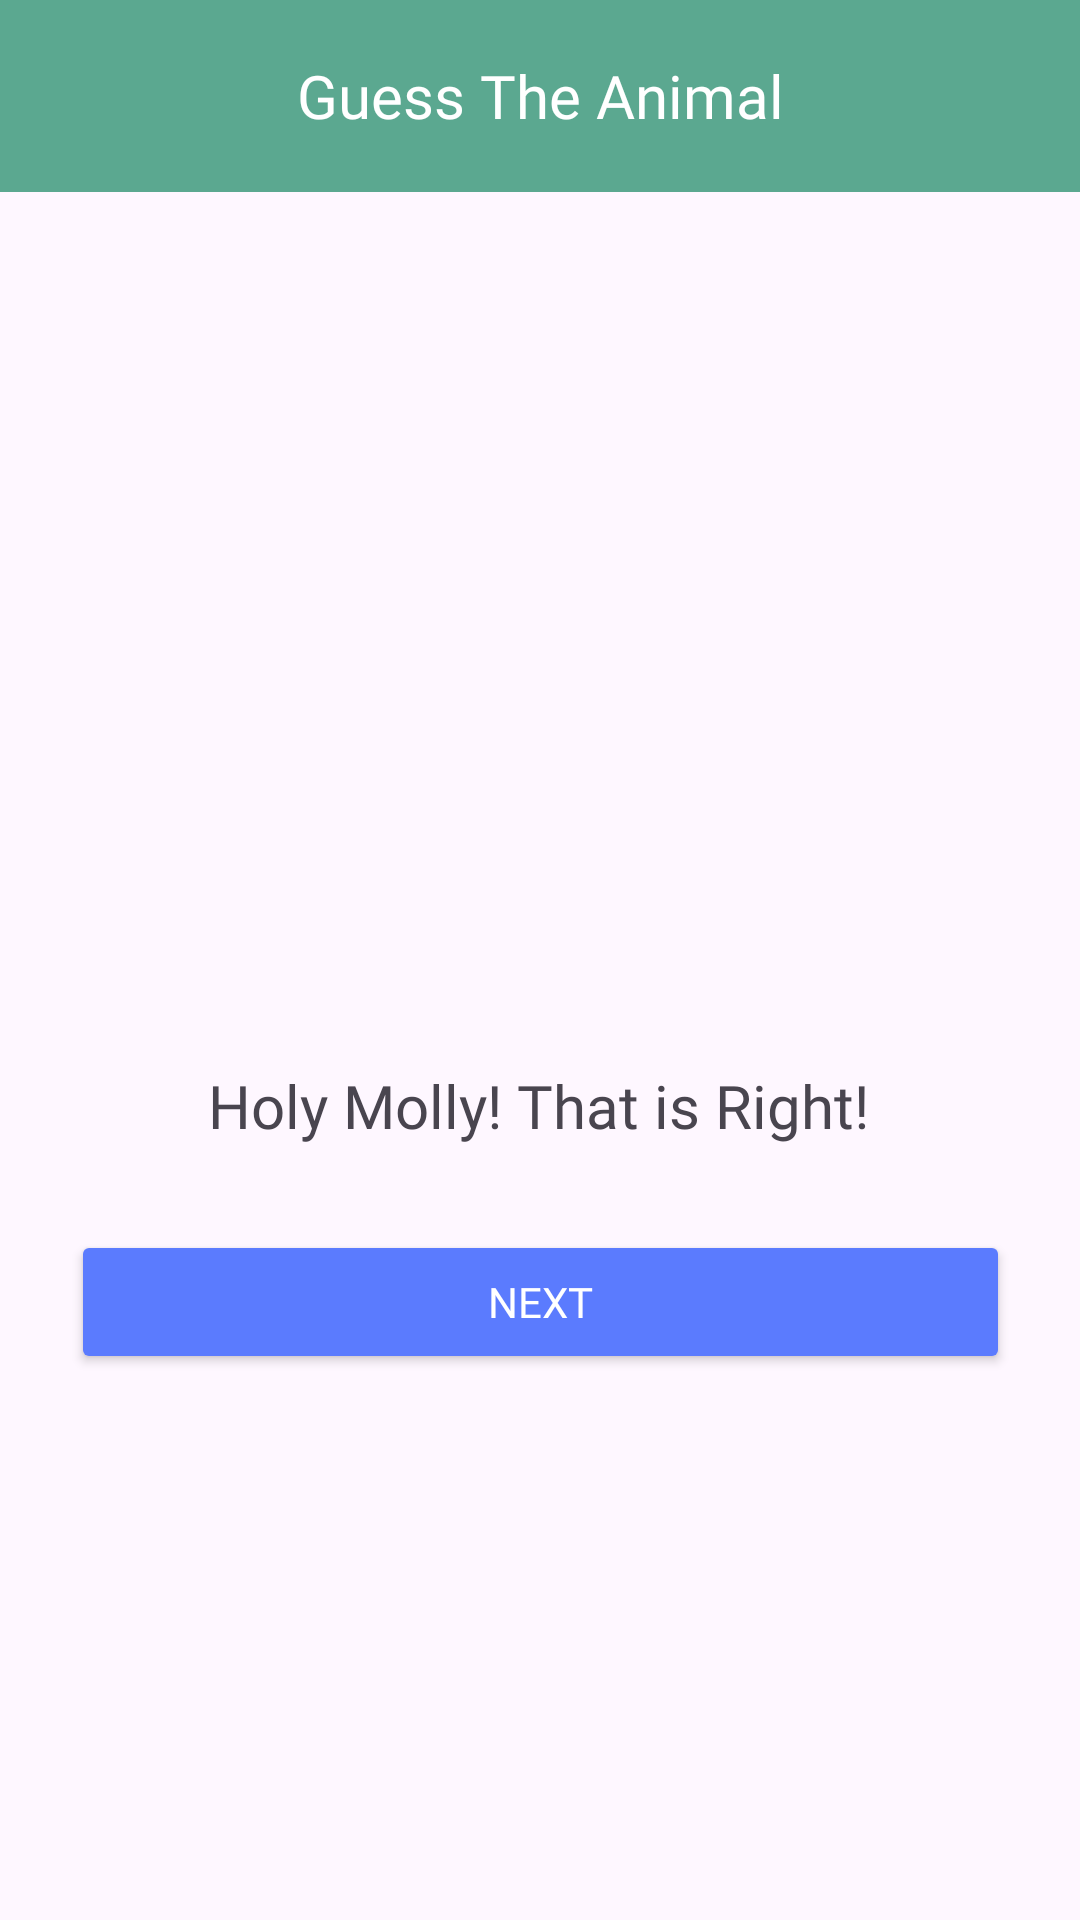

Android layout source for this screen:
<!-- AndroidManifest.xml: application theme Theme.MTUCI_mobile_app -->
<!-- res/layout/guess_the_animal_right.xml -->
<?xml version="1.0" encoding="utf-8"?>
<androidx.constraintlayout.widget.ConstraintLayout xmlns:android="http://schemas.android.com/apk/res/android"
    xmlns:app="http://schemas.android.com/apk/res-auto"
    xmlns:tools="http://schemas.android.com/tools"
    android:layout_width="match_parent"
    android:layout_height="match_parent"
    tools:context=".GuessTheAnimalRight">

    <Button
        android:id="@+id/button_next"
        android:layout_width="313dp"
        android:layout_height="0dp"
        android:layout_marginTop="28dp"
        android:backgroundTint="@color/buttons"
        android:fontFamily="@font/fredoka_condensed_bold"
        android:text="@string/next"
        android:textColor="@color/white"
        app:layout_constraintEnd_toEndOf="parent"
        app:layout_constraintStart_toStartOf="parent"
        app:layout_constraintTop_toBottomOf="@+id/textView15" />

    <com.google.android.material.appbar.MaterialToolbar
        android:id="@+id/topAppBarLogin"
        android:layout_width="match_parent"
        android:layout_height="0dp"
        android:background="#5BA890"


        app:layout_constraintEnd_toEndOf="parent"
        app:layout_constraintHorizontal_bias="1.0"
        app:layout_constraintStart_toStartOf="parent"
        app:layout_constraintTop_toTopOf="parent">


        <TextView
            android:id="@+id/toolbar_title"
            android:layout_width="wrap_content"
            android:layout_height="wrap_content"
            android:layout_gravity="center"
            android:fontFamily="@font/fredoka_condensed_bold"
            android:text="@string/guessTheAnimal"
            android:textColor="@color/white"
            android:textSize="20sp" />

        <Button
            android:id="@+id/back_button_login"
            android:layout_width="41dp"
            android:layout_height="39dp"
            android:background="@drawable/back_button"
            app:layout_constraintBottom_toBottomOf="parent"
            app:layout_constraintEnd_toEndOf="parent"
            app:layout_constraintHorizontal_bias="0.049"
            app:layout_constraintStart_toStartOf="parent"
            app:layout_constraintTop_toTopOf="parent"
            app:layout_constraintVertical_bias="0.013" />
    </com.google.android.material.appbar.MaterialToolbar>

    <ImageView
        android:id="@+id/imageView4"
        android:layout_width="200dp"
        android:layout_height="203dp"
        android:layout_marginTop="116dp"
        android:background="@drawable/success_pic"
        app:layout_constraintEnd_toEndOf="parent"
        app:layout_constraintHorizontal_bias="0.497"
        app:layout_constraintStart_toStartOf="parent"
        app:layout_constraintTop_toTopOf="@+id/topAppBarLogin">

    </ImageView>

    <TextView
        android:id="@+id/textView15"
        android:layout_width="wrap_content"
        android:layout_height="wrap_content"
        android:layout_marginTop="36dp"
        android:fontFamily="@font/fredoka_condensed_bold"
        android:text="Holy Molly! That is Right!"
        android:textSize="20dp"
        app:layout_constraintEnd_toEndOf="parent"
        app:layout_constraintHorizontal_bias="0.497"
        app:layout_constraintStart_toStartOf="parent"
        app:layout_constraintTop_toBottomOf="@+id/imageView4">

    </TextView>


</androidx.constraintlayout.widget.ConstraintLayout>
<!-- resources referenced by this layout -->
<resources>
  <color name="buttons">#5B7BFE</color>
  <color name="white">#FFFFFFFF</color>
  <string name="guessTheAnimal">
          Guess The Animal
      </string>
  <string name="next">Next</string>
  <style name="Theme.MTUCI_mobile_app" parent="Base.Theme.MTUCI_mobile_app" />
  <style name="Base.Theme.MTUCI_mobile_app" parent="Theme.Material3.DayNight.NoActionBar">
          
          
      </style>
</resources>
